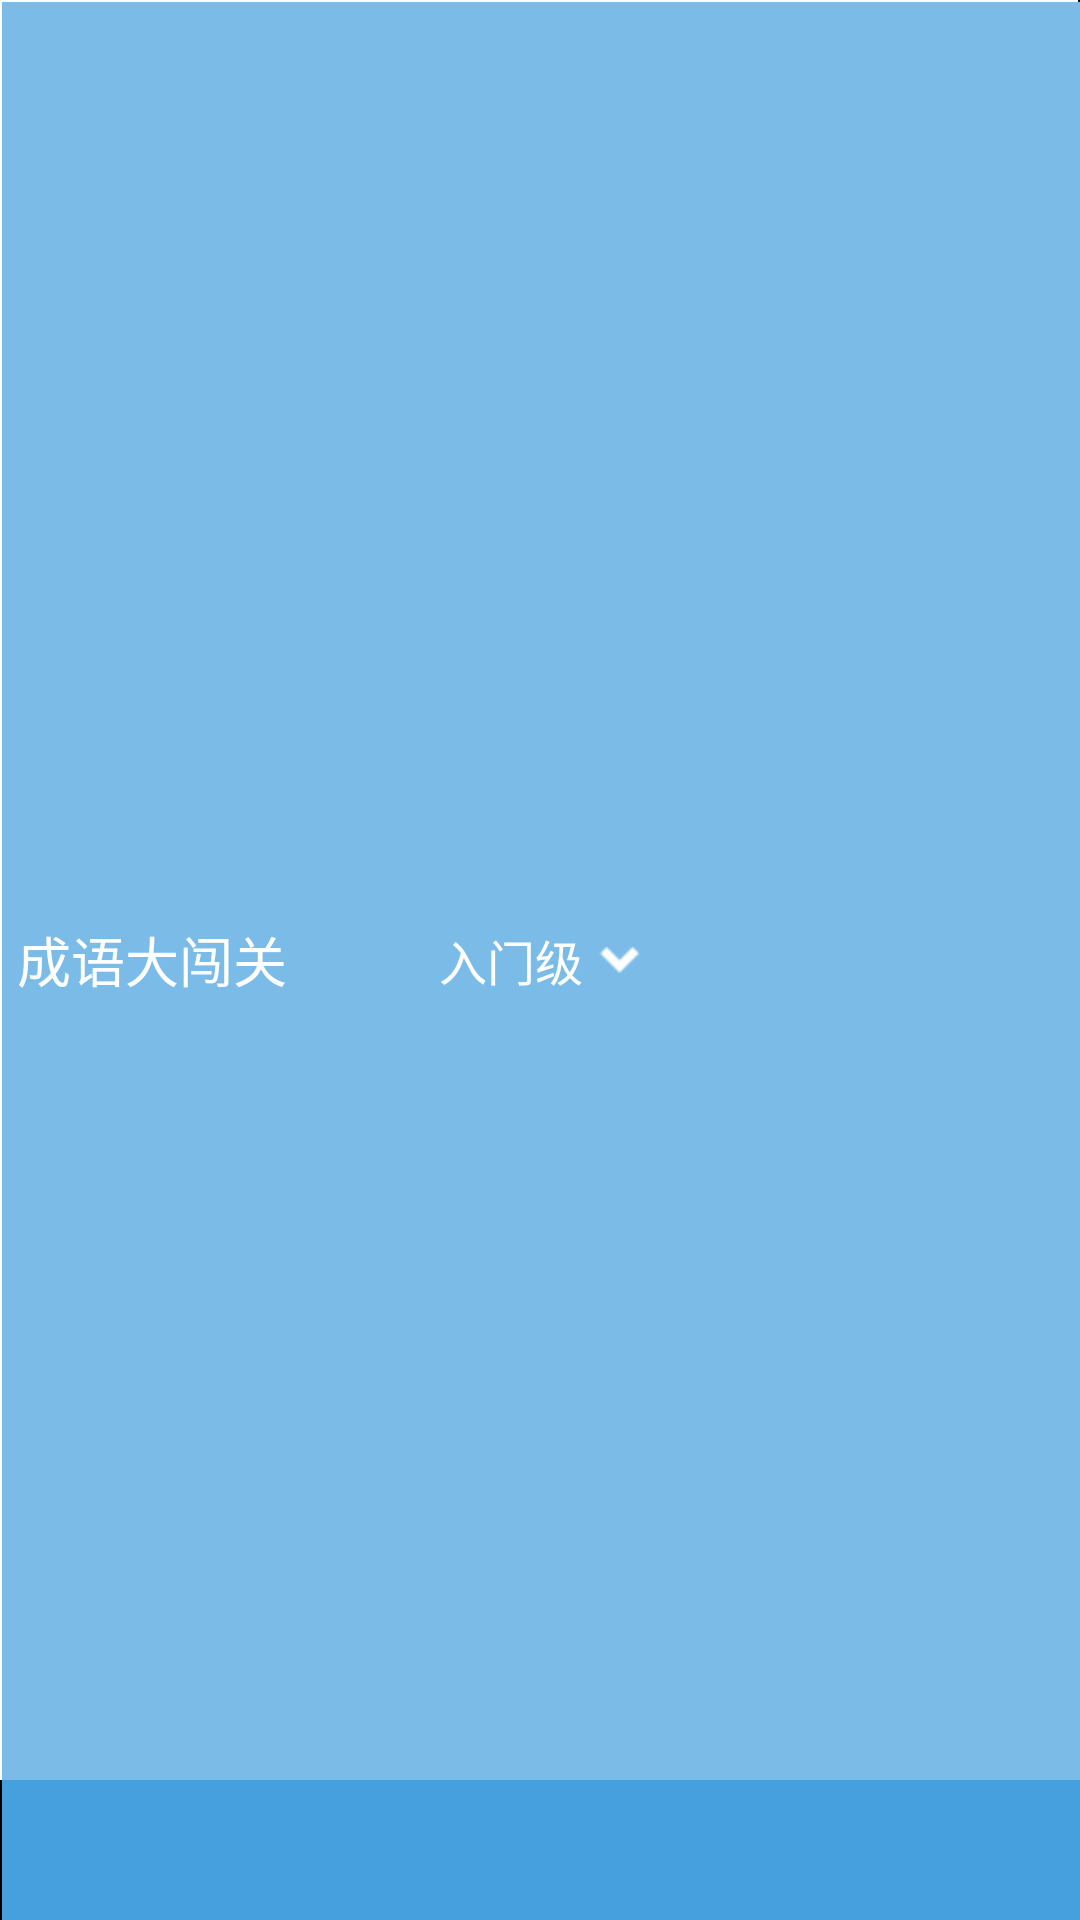

Produce the Android XML layout that renders to this screen, including the resource entries it uses.
<!-- AndroidManifest.xml: application theme AppTheme -->
<!-- res/layout/word_title.xml -->
<?xml version="1.0" encoding="utf-8" ?>
<RelativeLayout xmlns:android="http://schemas.android.com/apk/res/android"
        android:id="@+id/word_title_layout"
		android:layout_height="@dimen/title_bar_height"
		android:layout_width="match_parent"
		android:background="@drawable/title_background"
>
    <TextView 
        android:id="@+id/word_title"
        android:layout_width="wrap_content"
        android:layout_height="wrap_content"
        android:layout_centerVertical="true"
        android:layout_alignParentLeft="true"
        android:layout_marginLeft="5dip"
        
        android:text="@string/app_name"
        android:textColor="@color/white"
        android:textSize="@dimen/title_text_size"
        
        
        />
<LinearLayout 
    android:id="@+id/word_level_choice_layout"
    android:layout_width="wrap_content"
    android:layout_height="match_parent"
    android:layout_centerInParent="true"
    android:orientation="horizontal"
    android:clickable="true"
    >
    <TextView 
        android:id="@+id/word_level_choice_level"
        android:layout_width="wrap_content"
        android:layout_height="wrap_content"
        
        android:layout_gravity="center_vertical"
        android:textColor="@color/white"
        android:textSize="16sp"
        android:text="@string/level1"
        />
    <ImageButton 
        android:id="@+id/word_level_choice_btn"
        android:layout_width="wrap_content"
        android:layout_height="wrap_content"
        android:layout_gravity="center_vertical"
        android:src="@drawable/level_fold"
        android:background="#00000000"
        android:layout_marginLeft="5dip"
        />
</LinearLayout>
    <Button 
        android:id="@+id/word_start_dict"
        android:layout_width="wrap_content"
        android:layout_height="match_parent"
        android:layout_alignParentRight="true"
        android:layout_centerVertical="true"
        android:padding="10dip"
        android:drawableLeft="@drawable/dict"
        android:background="@drawable/btn_refresh_bg"
        />
    <Button 
        android:id="@+id/word_refresh_bak"
        android:layout_width="wrap_content"
        android:layout_height="match_parent"
        android:layout_toLeftOf="@id/word_start_dict"
        android:layout_centerVertical="true"
        android:padding="10dip"
        android:visibility="gone"
        android:drawableLeft="@drawable/btn_refresh"
        android:background="@drawable/btn_refresh_bg"
        />
    
</RelativeLayout>
<!-- resources referenced by this layout -->
<resources>
  <color name="white">#FFFFFF</color>
  <dimen name="title_bar_height">45dip</dimen>
  <dimen name="title_text_size">18sp</dimen>
  <!-- drawable btn_refresh_bg (drawable) -->
  <?xml version="1.0" encoding="utf-8"?>
  <selector
    xmlns:android="http://schemas.android.com/apk/res/android">
      <item android:state_focused="true" android:drawable="@drawable/icon_pressed_bg" />
      <item android:state_pressed="true" android:drawable="@drawable/icon_pressed_bg" />
      <item android:state_selected="true" android:drawable="@drawable/icon_pressed_bg" />
      
  </selector>
  <!-- drawable level_fold: png bitmap (drawable-hdpi, 255 bytes) -->
  <string name="app_name">成语大闯关</string>
  <string name="level1">入门级</string>
  <style name="AppTheme" parent="android:Theme.Light.NoTitleBar" />
</resources>
